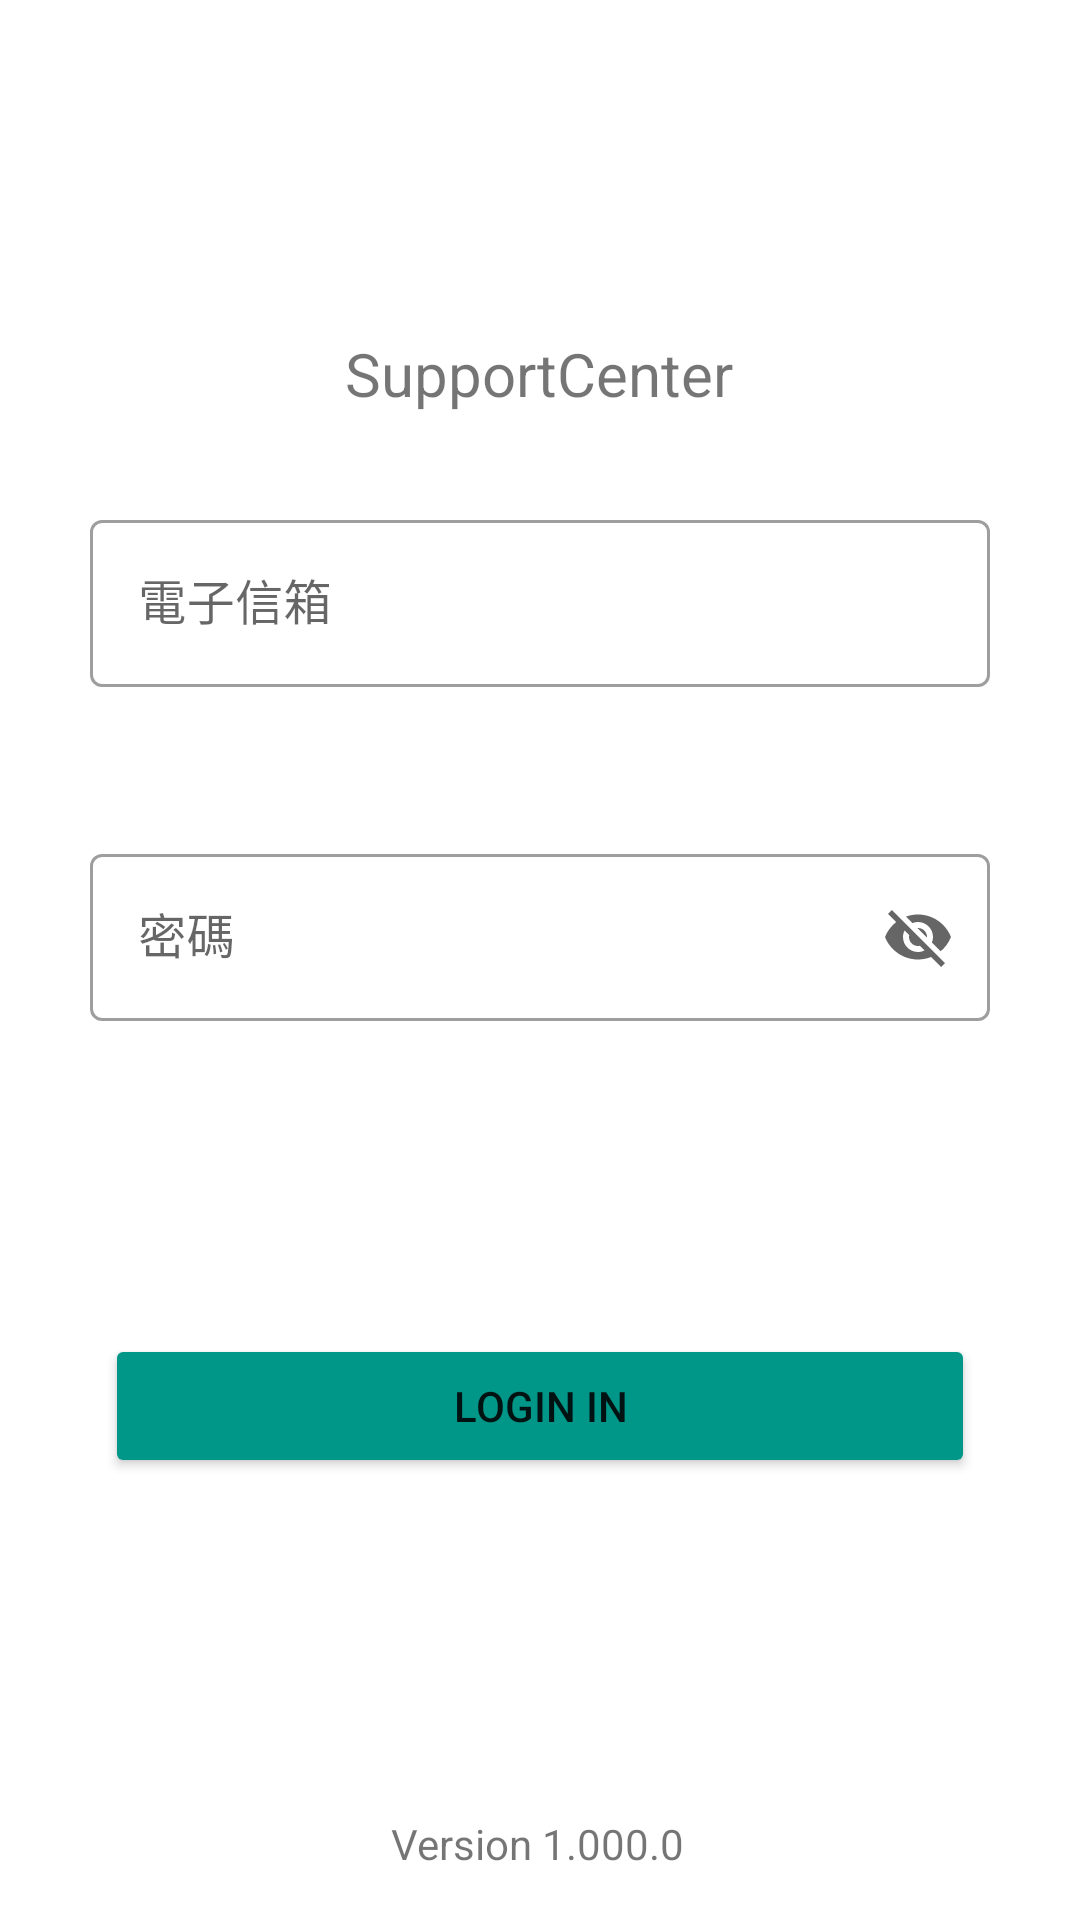

Produce the Android XML layout that renders to this screen, including the resource entries it uses.
<!-- AndroidManifest.xml: application theme Theme.SupportCenter_01 -->
<!-- res/layout/activity_login.xml -->
<?xml version="1.0" encoding="utf-8"?>
<androidx.constraintlayout.widget.ConstraintLayout xmlns:android="http://schemas.android.com/apk/res/android"
    xmlns:app="http://schemas.android.com/apk/res-auto"
    xmlns:tools="http://schemas.android.com/tools"
    android:layout_width="match_parent"
    android:layout_height="match_parent"
    tools:context=".Login">

    <LinearLayout
        android:id="@+id/linearLayout"
        android:layout_width="match_parent"
        android:layout_height="wrap_content"
        android:orientation="vertical"
        android:paddingLeft="15dp"
        android:paddingRight="15dp"
        app:layout_constraintEnd_toEndOf="parent"
        app:layout_constraintStart_toStartOf="parent"
        app:layout_constraintTop_toTopOf="@+id/guideline2">

        <TextView
            android:id="@+id/tv_login_title"
            android:layout_width="wrap_content"
            android:layout_height="wrap_content"
            android:layout_gravity="center"
            android:layout_margin="15dp"
            android:text="@string/app_name"
            android:textSize="20sp" />

        <com.google.android.material.textfield.TextInputLayout
            android:id="@+id/email_layout"
            style="@style/Widget.MaterialComponents.TextInputLayout.OutlinedBox"
            android:layout_width="match_parent"
            android:layout_height="wrap_content"
            android:layout_below="@+id/account_layout"
            android:layout_margin="15dp"
            android:hint="@string/login_email_hint"
            app:endIconMode="clear_text"
            app:errorEnabled="true">

            <com.google.android.material.textfield.TextInputEditText
                android:id="@+id/et_login_emailaddress"
                android:layout_width="match_parent"
                android:layout_height="wrap_content"
                android:ems="10"
                android:inputType="textEmailAddress"
                android:maxLines="1" />
        </com.google.android.material.textfield.TextInputLayout>

        <com.google.android.material.textfield.TextInputLayout
            android:id="@+id/password_layout"
            style="@style/Widget.MaterialComponents.TextInputLayout.OutlinedBox"
            android:layout_width="match_parent"
            android:layout_height="wrap_content"
            android:layout_below="@id/account_layout"
            android:layout_margin="15dp"
            android:hint="@string/login_password_hint"
            app:endIconMode="password_toggle"
            app:errorEnabled="true">

            <com.google.android.material.textfield.TextInputEditText

                android:id="@+id/et_login_password"
                android:layout_width="match_parent"
                android:layout_height="wrap_content"
                android:ems="10"
                android:maxLines="1" />
        </com.google.android.material.textfield.TextInputLayout>

        <TextView
            android:id="@+id/tv_login_info"
            android:layout_width="wrap_content"
            android:layout_height="wrap_content"
            android:layout_gravity="right"
            android:layout_margin="15dp" />

        <Button
            android:id="@+id/bt_login_sign"
            android:layout_width="match_parent"
            android:layout_height="wrap_content"
            android:layout_gravity="center"
            android:layout_margin="20dp"
            android:backgroundTint="#009688"
            android:text="@string/login_login_in" />

    </LinearLayout>

    <TextView
        android:id="@+id/login_version"
        android:layout_width="wrap_content"
        android:layout_height="wrap_content"
        android:layout_marginBottom="16dp"
        android:text="@string/login_version"
        app:layout_constraintBottom_toBottomOf="parent"
        app:layout_constraintEnd_toEndOf="parent"
        app:layout_constraintHorizontal_bias="0.498"
        app:layout_constraintStart_toStartOf="parent" />

    <androidx.constraintlayout.widget.Guideline
        android:id="@+id/guideline2"
        android:layout_width="wrap_content"
        android:layout_height="wrap_content"
        android:orientation="horizontal"
        app:layout_constraintGuide_percent="0.15" />
</androidx.constraintlayout.widget.ConstraintLayout>
<!-- resources referenced by this layout -->
<resources>
  <string name="app_name">SupportCenter</string>
  <string name="login_email_hint">電子信箱</string>
  <string name="login_login_in">Login in</string>
  <string name="login_password_hint">密碼</string>
  <string name="login_version">Version 1.000.0</string>
  <style name="Theme.SupportCenter_01" parent="Theme.MaterialComponents.DayNight.DarkActionBar">
          
          <item name="colorPrimary">@color/green_500</item>
          <item name="colorPrimaryVariant">@color/green_700</item>
          <item name="colorOnPrimary">@color/white</item>
          
          <item name="colorSecondary">@color/green_500</item>
          <item name="colorSecondaryVariant">@color/green_700</item>
          <item name="colorOnSecondary">@color/black</item>
          
          <item name="android:statusBarColor">?attr/colorPrimaryVariant</item>
          
      </style>
  <color name="green_500">#00655C</color>
  <color name="green_700">#004740</color>
  <color name="white">#FFFFFFFF</color>
  <color name="black">#FF000000</color>
</resources>
